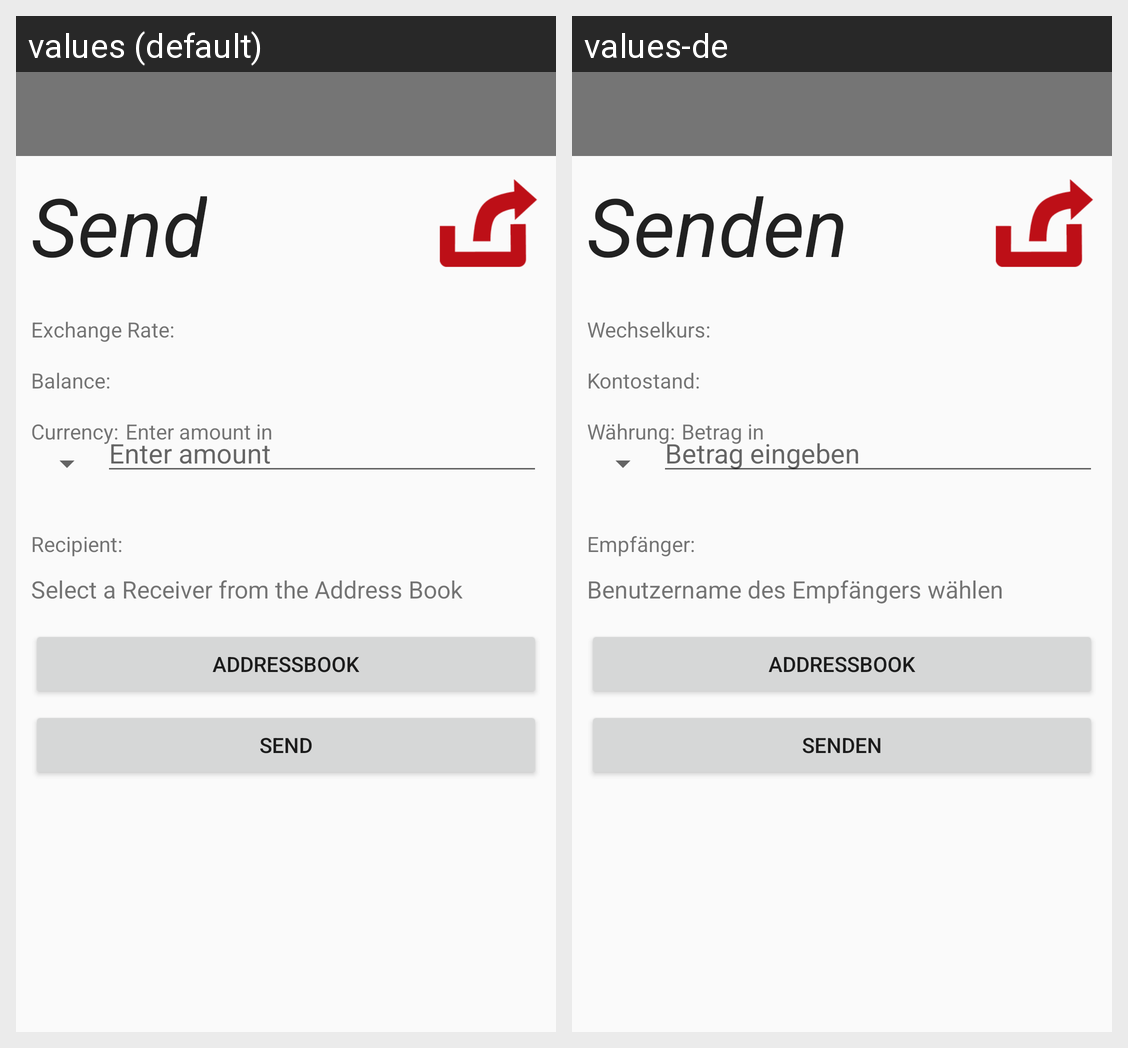

Here is an Android app screen in its default locale and in the app's own translations. Write out the translated-string differences for the strings that appear on this screen.
Android screen res/layout/activity_send_payment.xml rendered under 2 locales, left to right: values (default), values-de. Device: Nexus 5 (rendered at 1080×1920; each locale shown at half size, 540×960, under a caption strip naming it); theme AppTheme.
Strings drawn on this screen, with the default value and each locale's value (text and hints the layout hard-codes, and strings that could not be matched under every locale, appear in the picture but are not listed):

sendPayment_title
  values: Send
  values-de: Senden

receivePayment_exchangeRate
  values: Exchange Rate:
  values-de: Wechselkurs:

sendPayment_balanceTitle
  values: Balance:
  values-de: Kontostand:

receivePayment_currency
  values: Currency:
  values-de: Währung:

receivePayment_enter
  values: Enter amount in
  values-de: Betrag in

receivePayment_amount_hint
  values: Enter amount
  values-de: Betrag eingeben

receivePayment_recipient
  values: Recipient:
  values-de: Empfänger:

sendPayment_pleaseSelectReceiver
  values: Select a Receiver from the Address Book
  values-de: Benutzername des Empfängers wählen

sendPayment_sendButton
  values: Send
  values-de: Senden
